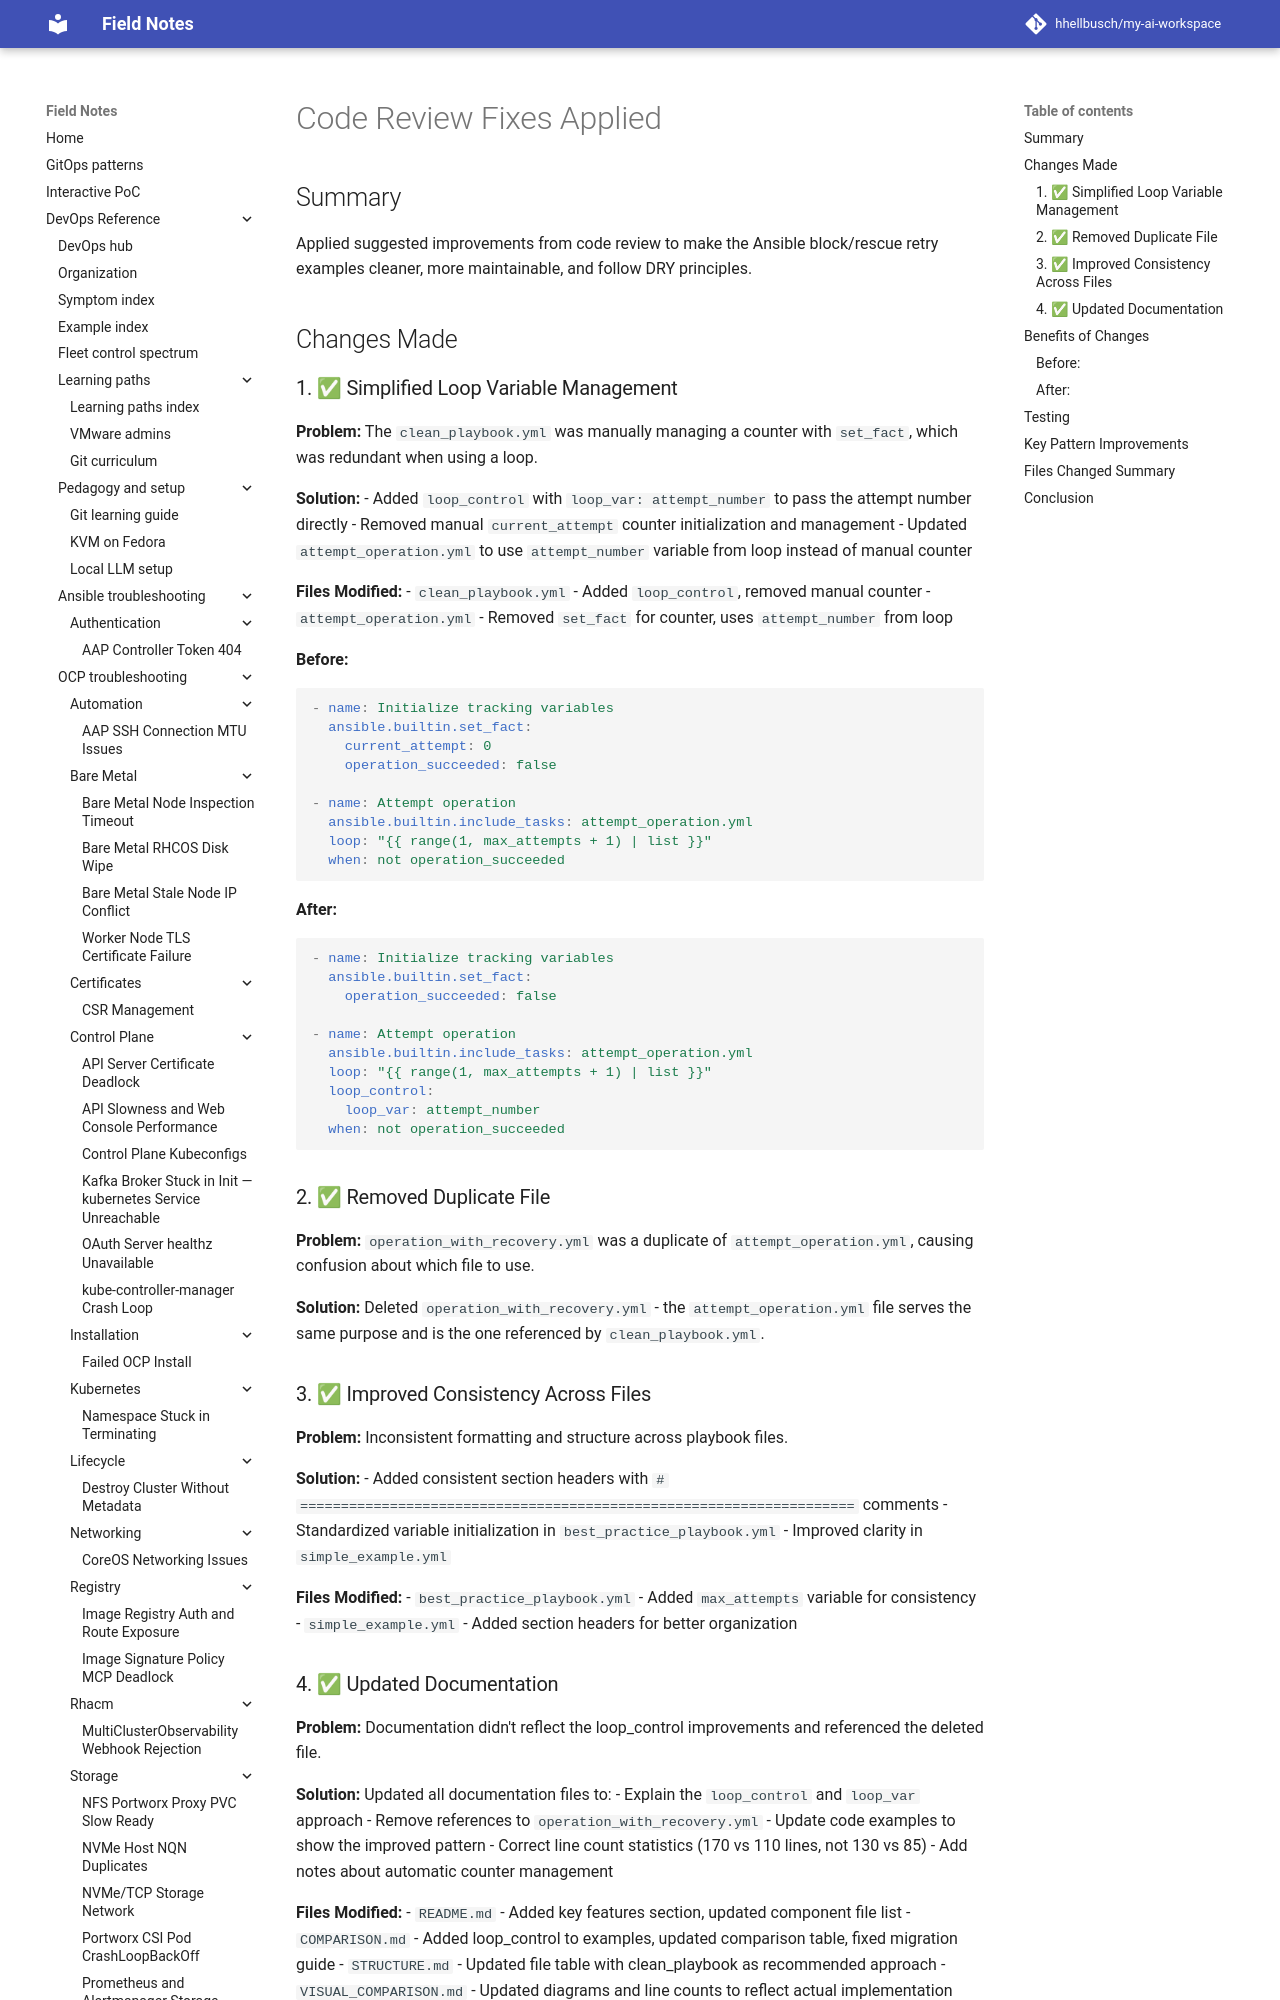

repository: hhellbusch/my-ai-workspace · page: devops/ansible/examples/005_block_rescue_retry/CODE-REVIEW-FIXES/index.html · generator: mkdocs

# Code Review Fixes Applied

## Summary

Applied suggested improvements from code review to make the Ansible block/rescue retry examples cleaner, more maintainable, and follow DRY principles.

## Changes Made

### 1. ✅ Simplified Loop Variable Management

**Problem:** The `clean_playbook.yml` was manually managing a counter with `set_fact`, which was redundant when using a loop.

**Solution:** 
- Added `loop_control` with `loop_var: attempt_number` to pass the attempt number directly
- Removed manual `current_attempt` counter initialization and management
- Updated `attempt_operation.yml` to use `attempt_number` variable from loop instead of manual counter

**Files Modified:**
- `clean_playbook.yml` - Added `loop_control`, removed manual counter
- `attempt_operation.yml` - Removed `set_fact` for counter, uses `attempt_number` from loop

**Before:**
```yaml
- name: Initialize tracking variables
  ansible.builtin.set_fact:
    current_attempt: 0
    operation_succeeded: false

- name: Attempt operation
  ansible.builtin.include_tasks: attempt_operation.yml
  loop: "{{ range(1, max_attempts + 1) | list }}"
  when: not operation_succeeded
```

**After:**
```yaml
- name: Initialize tracking variables
  ansible.builtin.set_fact:
    operation_succeeded: false

- name: Attempt operation
  ansible.builtin.include_tasks: attempt_operation.yml
  loop: "{{ range(1, max_attempts + 1) | list }}"
  loop_control:
    loop_var: attempt_number
  when: not operation_succeeded
```

### 2. ✅ Removed Duplicate File

**Problem:** `operation_with_recovery.yml` was a duplicate of `attempt_operation.yml`, causing confusion about which file to use.

**Solution:** Deleted `operation_with_recovery.yml` - the `attempt_operation.yml` file serves the same purpose and is the one referenced by `clean_playbook.yml`.
